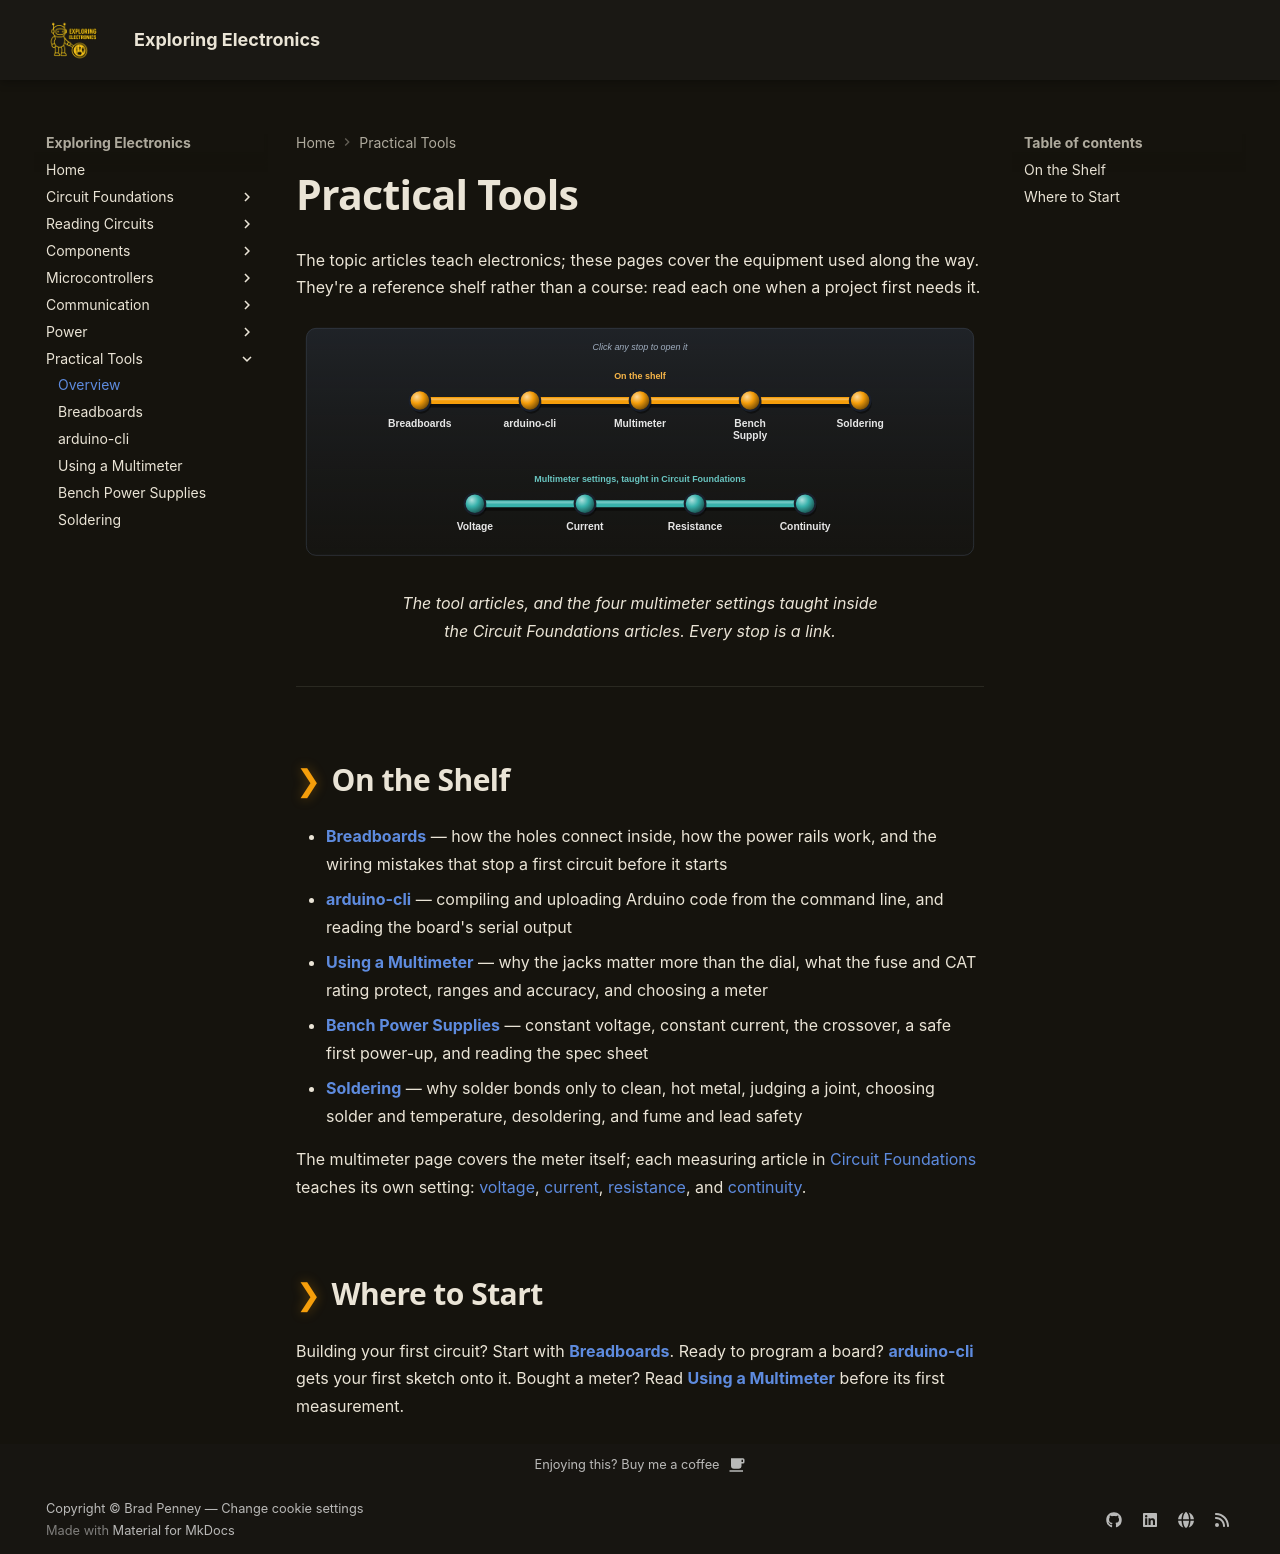

repository: bradpenney/exploring_electronics · page: practical_tools/index.html · generator: mkdocs

---
date: "2026-10-02 23:00"
title: "Practical Tools: The Electronics Bench"
description: "The bench equipment this site uses: breadboards, arduino-cli for programming an Arduino, the multimeter, the bench power supply, and soldering."
---

# Practical Tools

The topic articles teach electronics; these pages cover the equipment used along the way. They're a reference shelf rather than a course: read each one when a project first needs it.

<figure class="transit-map">
--8<-- "docs/images/landing/practical_tools.svg"
<figcaption>The tool articles, and the four multimeter settings taught inside the Circuit Foundations articles. Every stop is a link.</figcaption>
</figure>

---

## On the Shelf

- **[Breadboards](tools/breadboards.md)** — how the holes connect inside, how the power rails work, and the wiring mistakes that stop a first circuit before it starts
- **[arduino-cli](tools/arduino_cli.md)** — compiling and uploading Arduino code from the command line, and reading the board's serial output
- **[Using a Multimeter](tools/multimeter.md)** — why the jacks matter more than the dial, what the fuse and CAT rating protect, ranges and accuracy, and choosing a meter
- **[Bench Power Supplies](tools/bench_power_supply.md)** — constant voltage, constant current, the crossover, a safe first power-up, and reading the spec sheet
- **[Soldering](tools/soldering.md)** — why solder bonds only to clean, hot metal, judging a joint, choosing solder and temperature, desoldering, and fume and lead safety

The multimeter page covers the meter itself; each measuring article in [Circuit Foundations](circuit_foundations.md) teaches its own setting: [voltage](voltage.md#measuring-voltage), [current](current.md#measuring-current), [resistance](resistance.md#measuring-resistance), and [continuity](open_short_fuses.md#continuity-testing-for-a-complete-path).

## Where to Start

Building your first circuit? Start with **[Breadboards](tools/breadboards.md)**. Ready to program a board? **[arduino-cli](tools/arduino_cli.md)** gets your first sketch onto it. Bought a meter? Read **[Using a Multimeter](tools/multimeter.md)** before its first measurement.
